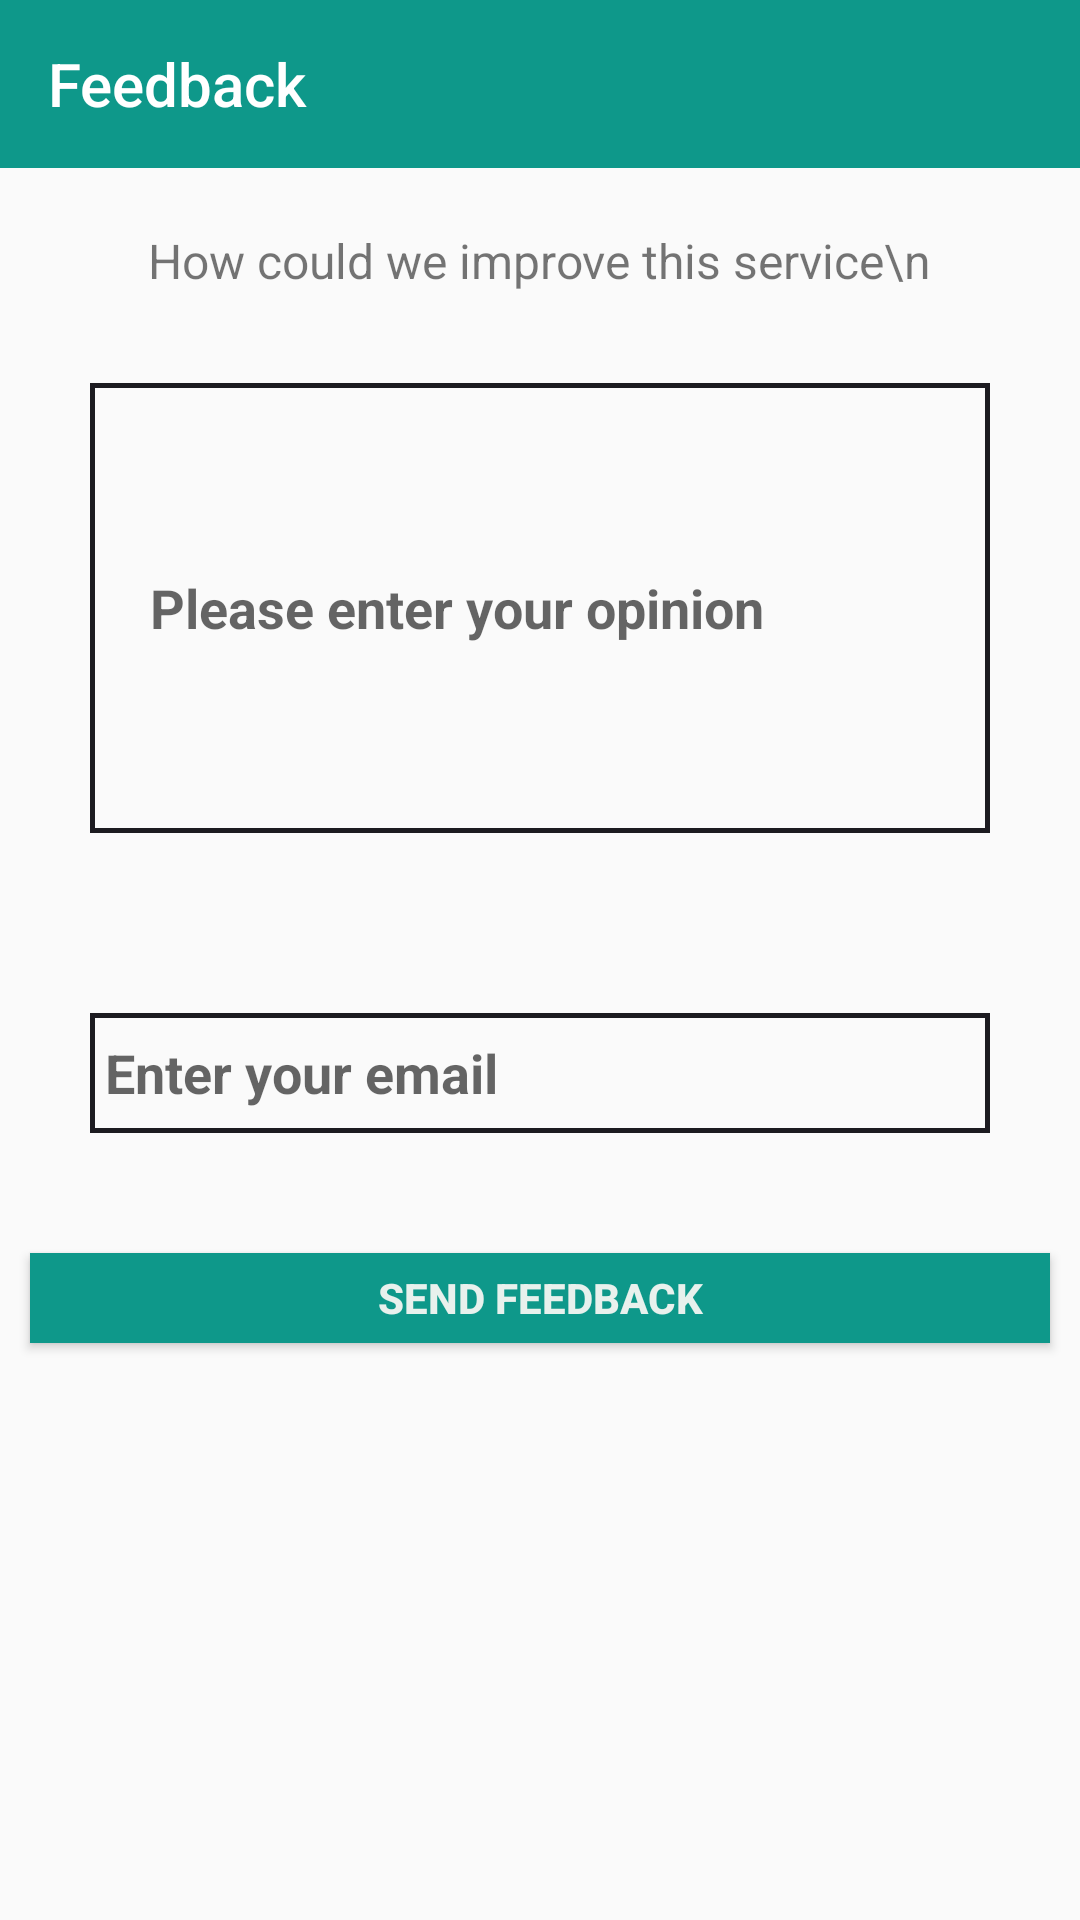

Produce the Android XML layout that renders to this screen, including the resource entries it uses.
<!-- AndroidManifest.xml: application theme AppTheme -->
<!-- res/layout/activity_feed_back.xml -->
<?xml version="1.0" encoding="utf-8"?>
<ScrollView xmlns:android="http://schemas.android.com/apk/res/android"
    xmlns:app="http://schemas.android.com/apk/res-auto"
    xmlns:tools="http://schemas.android.com/tools"
    android:layout_width="match_parent"
    android:layout_height="match_parent"
    tools:context="com.databaseielts.mocktest.ielts.database.ieltsdatabase.feedBack">

    <LinearLayout
        android:layout_width="match_parent"
        android:layout_height="match_parent"
        android:orientation="vertical">
        <android.support.v7.widget.Toolbar
            android:id="@+id/expandableToolbarId"
            android:layout_width="match_parent"
            android:layout_height="wrap_content"
            app:title="Feedback"
            app:titleTextColor="#fff"
            android:background="@color/colorPrimary"/>

        <LinearLayout
            android:layout_width="match_parent"
            android:layout_height="match_parent"
            android:orientation="vertical">

            <TextView
                android:paddingTop="20dp"
                android:textSize="16sp"
                android:layout_width="wrap_content"
                android:layout_height="wrap_content"
                android:layout_gravity="center_horizontal"
                android:text="How could we improve this service\n"
                android:textStyle="normal"
                />

            <RelativeLayout
                android:layout_width="wrap_content"
                android:layout_height="wrap_content">
                <EditText
                    android:background="@drawable/border_style_2"
                    android:layout_margin="30dp"
                    android:layout_marginTop="30dp"
                    android:padding="20dp"
                    android:layout_width="match_parent"
                    android:layout_height="150dp"
                    android:hint="Please enter your opinion"
                    android:id="@+id/editText1"
                    android:textStyle="bold"/>
            </RelativeLayout>


            <RelativeLayout
                android:layout_width="wrap_content"
                android:layout_height="wrap_content">

                <EditText
                    android:background="@drawable/border_style_2"
                    android:id="@+id/editText2"
                    android:layout_width="match_parent"
                    android:layout_height="40dp"
                    android:layout_margin="30dp"
                    android:layout_marginTop="30dp"
                    android:hint="Enter your email"
                    android:padding="5dp"
                    android:textStyle="bold" />
            </RelativeLayout>

            <Button
                android:id="@+id/send"
                android:layout_margin="10dp"
                android:layout_width="match_parent"
                android:layout_height="30dp"
                android:layout_alignParentEnd="true"
                android:layout_below="@+id/editText"
                android:layout_marginLeft="20dp"
                android:layout_marginTop="13dp"
                android:background="#0E988A"
                android:elevation="0dp"
                android:text="send feedback"
                android:textColor="#e8f1ed"
                android:textStyle="bold" />

        </LinearLayout>
    </LinearLayout>

</ScrollView>
<!-- resources referenced by this layout -->
<resources>
  <color name="colorPrimary">#0E988A</color>
  <!-- drawable border_style_2 (drawable) -->
  <?xml version="1.0" encoding="utf-8"?>
  <shape
      xmlns:android="http://schemas.android.com/apk/res/android"
      android:shape="rectangle">
  
      
  
      
      <stroke
          android:width="1.5dp"
          android:color="#1c1b20" >
      </stroke>
  
      
      <padding
          android:left="10dp"
          android:top="10dp"
          android:right="20dp"
          android:bottom="10dp"    >
      </padding>
  
      
      <corners
          android:radius="0dp"   >
      </corners>
  
  </shape>
  <style name="AppTheme" parent="Theme.AppCompat.Light.NoActionBar">
          
          <item name="colorPrimary">@color/colorPrimary</item>
          <item name="colorPrimaryDark">@color/colorPrimaryDark</item>
          <item name="colorAccent">@color/colorAccent</item>
      </style>
  <color name="colorPrimaryDark">#08897c</color>
  <color name="colorAccent">#FF4081</color>
</resources>
